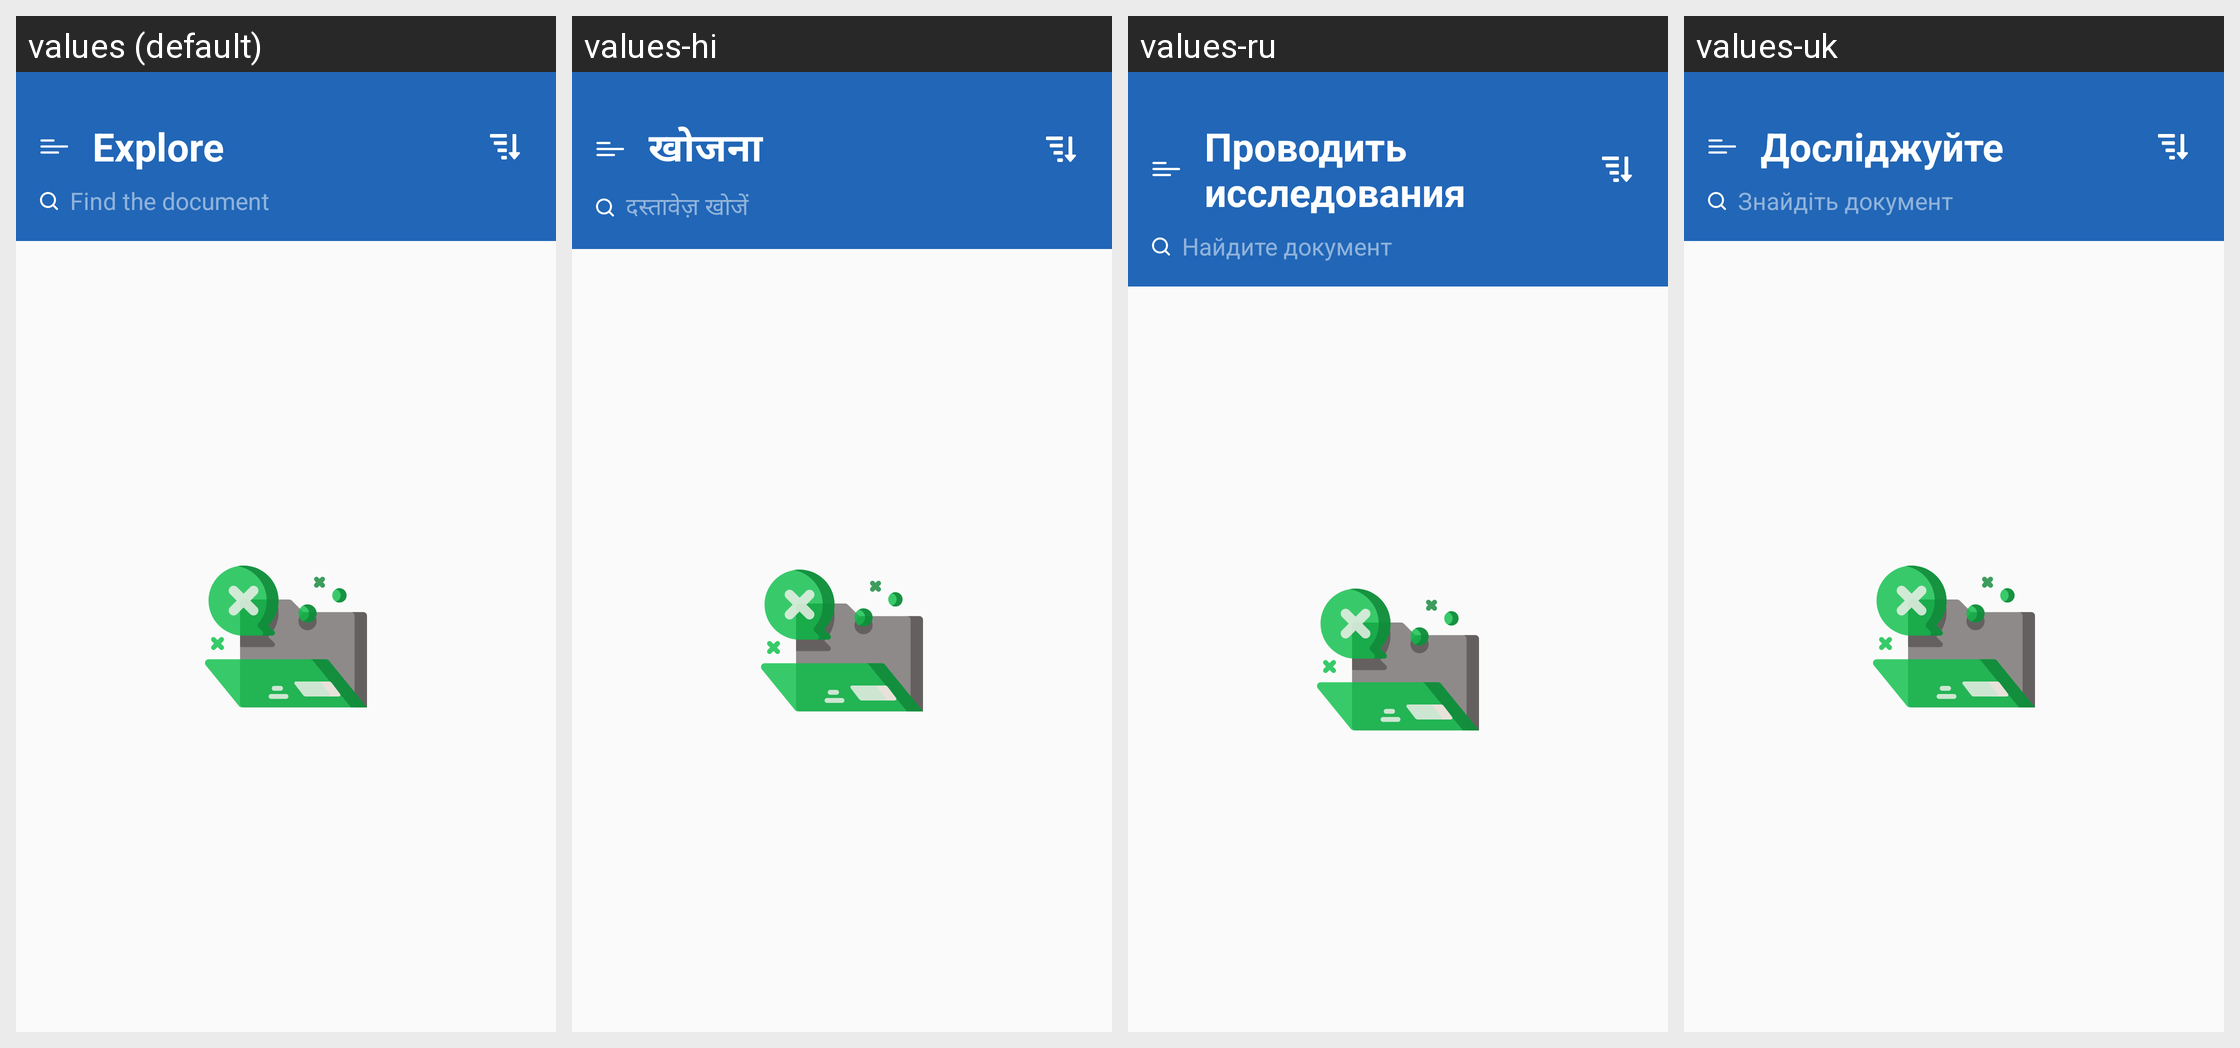

Locale-by-locale string values for the Android screen shown in this grid:
Android screen res/layout/fragment_xls.xml rendered under 4 locales, left to right: values (default), values-hi, values-ru, values-uk. Device: Nexus 5 (rendered at 1080×1920; each locale shown at half size, 540×960, under a caption strip naming it); theme Theme.DocxReader.
Other locales in the repository, not shown: values-af, values-es, values-fr, values-in, values-ja, values-ko, values-vi, values-zu.
Strings drawn on this screen, with the default value and each locale's value (text and hints the layout hard-codes, and strings that could not be matched under every locale, appear in the picture but are not listed):

title_home
  values: Explore
  values-hi: खोजना
  values-ru: Проводить исследования
  values-uk: Досліджуйте

hint_search
  values: Find the document
  values-hi: दस्तावेज़ खोजें
  values-ru: Найдите документ
  values-uk: Знайдіть документ
